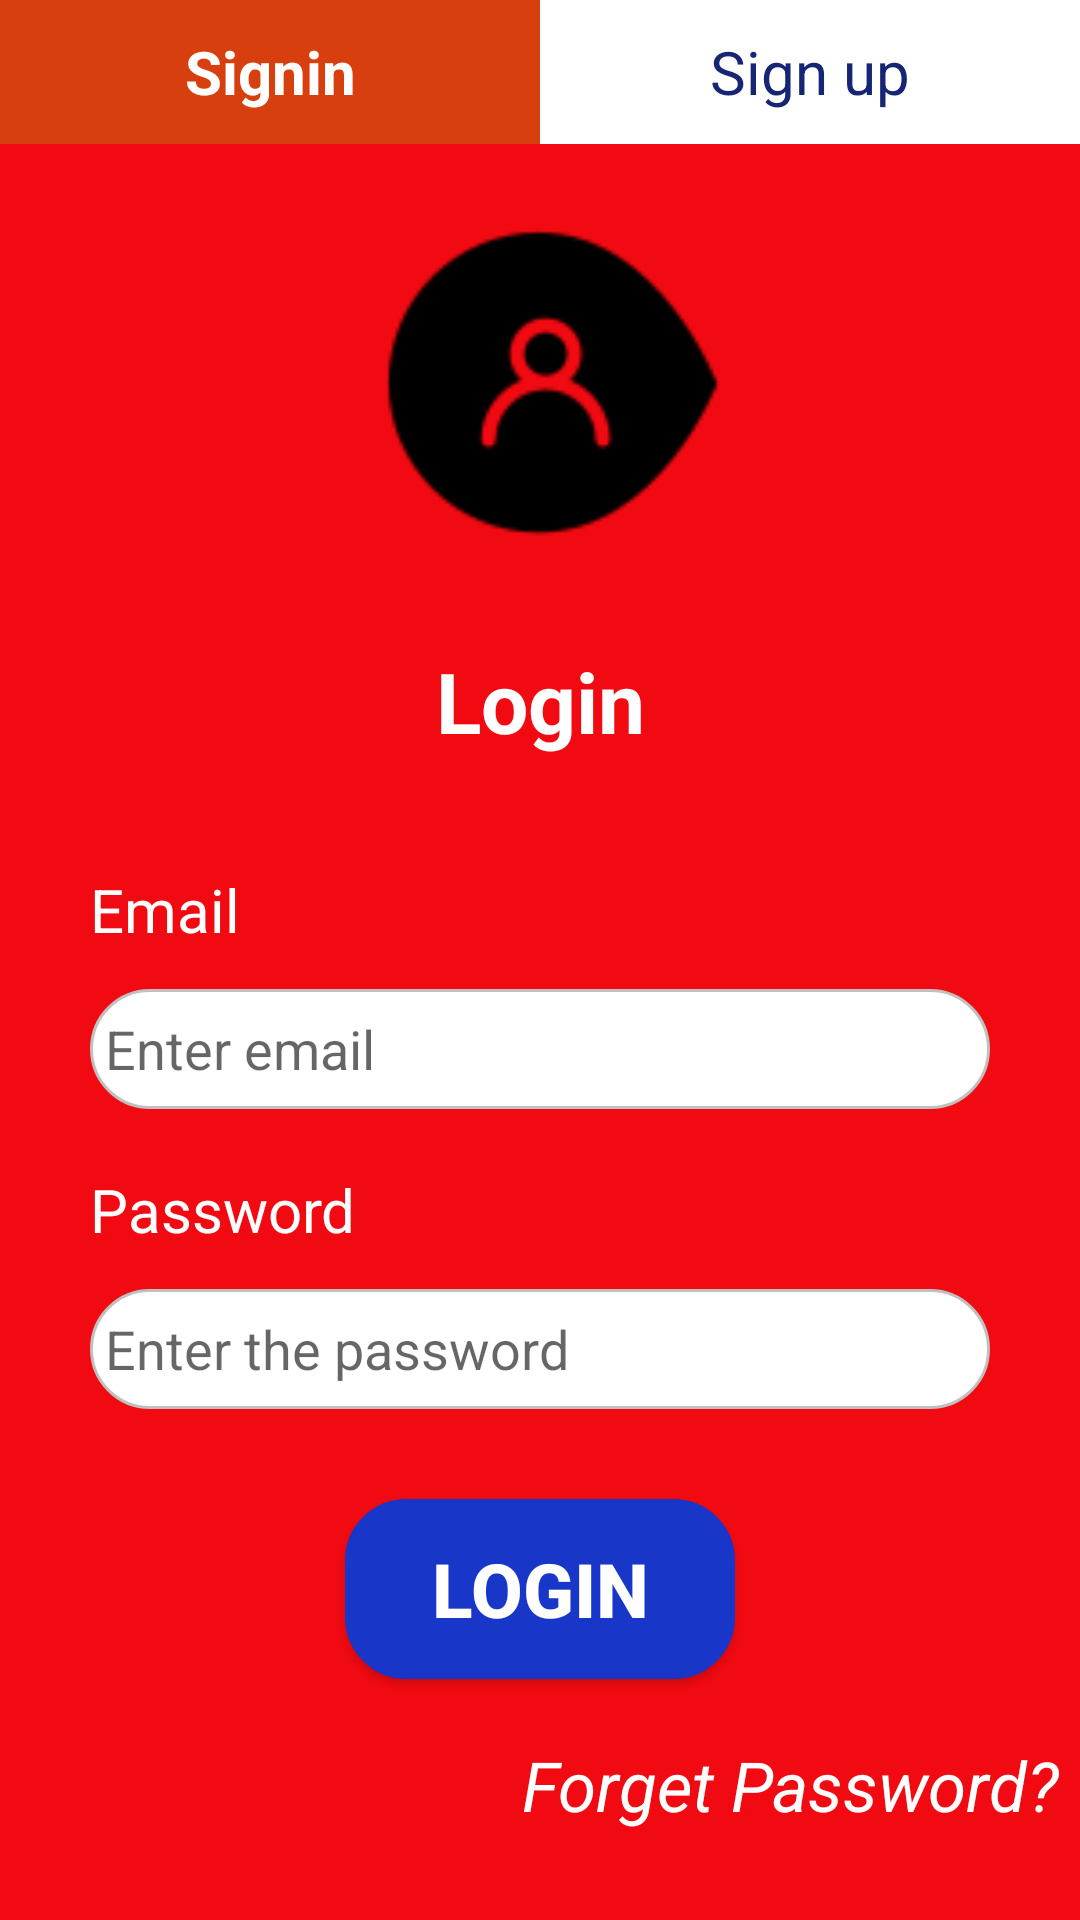

Android layout source for this screen:
<!-- AndroidManifest.xml: application theme AppTheme -->
<!-- res/layout/activity_investor_sign_in.xml -->
<?xml version="1.0" encoding="utf-8"?>
<RelativeLayout xmlns:android="http://schemas.android.com/apk/res/android"
    xmlns:app="http://schemas.android.com/apk/res-auto"
    xmlns:tools="http://schemas.android.com/tools"
    android:layout_width="match_parent"
    android:layout_height="match_parent"
    tools:context=".Investor.InvestorSignIn">

    <LinearLayout
        android:id="@+id/upButton_investor"
        android:layout_width="match_parent"
        android:layout_height="wrap_content"
        android:orientation="horizontal">

        <Button
            android:id="@+id/investorSignin"
            android:layout_height="match_parent"
            android:layout_width="0dp"
            android:layout_weight="1"
            android:text="Signin"
            android:textSize="20sp"
            android:textStyle="bold"
            android:textAppearance="@style/Base.TextAppearance.AppCompat.Large"
            android:textColor="@android:color/white"
            android:background="#D83F0F"
            />

        <Button
            android:id="@+id/investorSignup"
            android:layout_width="0dp"
            android:layout_weight="1"
            android:layout_height="match_parent"
            android:text="Sign up"
            android:textSize="20sp"
            android:textColor="#172674"
            android:textAppearance="@style/Base.TextAppearance.AppCompat.Large"
            android:background="@android:color/white"
            />
    </LinearLayout>

    <LinearLayout
        android:layout_width="match_parent"
        android:layout_height="match_parent"
        android:orientation="vertical"
        android:background="#F10A11"
        android:layout_below="@+id/upButton_investor"
        >

        <ImageView
            android:layout_width="match_parent"
            android:layout_height="0dp"
            android:layout_weight="3"
            android:src="@drawable/user"
            android:layout_margin="20dp"
            />

        <TextView
            android:layout_width="match_parent"
            android:layout_height="0dp"
            android:layout_weight="1.3"
            android:text="Login"
            android:textColor="@android:color/white"
            android:gravity="center"
            android:textStyle="bold"
            android:textSize="28sp"
            style="@style/Base.TextAppearance.AppCompat.Large"
            />
        <TextView
            android:layout_width="match_parent"
            android:layout_height="0dp"
            android:layout_weight="1"
            android:text="Email"
            android:textColor="@android:color/white"
            android:textSize="20dp"
            android:layout_marginTop="30dp"
            android:layout_marginLeft="30dp"
            />
        <EditText
            android:id="@+id/investorEmail"
            android:layout_width="match_parent"
            android:layout_height="0dp"
            android:layout_weight="1"
            android:background="@drawable/edit_text"
            android:hint="Enter email"
            android:textColor="#132EC9"
            android:layout_marginRight="30dp"
            android:layout_marginLeft="30dp"
            android:padding="5dp"
            />

        <TextView
            android:layout_width="match_parent"
            android:layout_height="0dp"
            android:layout_weight="1"
            android:text="Password"
            android:textColor="@android:color/white"
            android:textSize="20sp"
            android:layout_marginTop="20dp"
            android:layout_marginLeft="30dp"
            style="@style/Base.TextAppearance.AppCompat.Large"
            />
        <EditText
            android:id="@+id/investorPassword"
            android:layout_width="match_parent"
            android:layout_height="0dp"
            android:layout_weight="1"
            android:background="@drawable/edit_text"
            android:hint="Enter the password"
            android:inputType="numberPassword"
            android:textColor="#132EC9"
            android:layout_marginRight="30dp"
            android:layout_marginLeft="30dp"
            android:padding="5dp"
            />

        <Button
            android:id="@+id/investorBtnIn"
            android:layout_width="130dp"
            android:layout_height="0dp"
            android:layout_weight="1.5"
            android:layout_gravity="center"
            android:layout_marginTop="30dp"
            android:background="@drawable/edit_text"
            android:backgroundTint="#1836C7"
            android:text="Login"
            android:textColor="@android:color/white"
            android:textSize="25sp"
            android:textStyle="bold" />
        <TextView
            android:id="@+id/investorForget"
            android:layout_width="wrap_content"
            android:layout_height="0dp"
            android:layout_weight="1"
            android:text="Forget Password?"
            android:textSize="23sp"
            android:textStyle="italic"
            android:textColor="@android:color/white"
            android:layout_marginTop="20dp"
            android:layout_marginBottom="20dp"
            android:layout_marginRight="7dp"
            android:layout_gravity="right"
            />

    </LinearLayout>

</RelativeLayout>
<!-- resources referenced by this layout -->
<resources>
  <!-- drawable edit_text (drawable) -->
  <?xml version="1.0" encoding="utf-8"?>
  <shape xmlns:android="http://schemas.android.com/apk/res/android">
      <solid android:color="#ffffff" />
      <stroke
          android:width="1dip"
          android:color="#C0C0C0"
  
          />
  
      <corners
          android:bottomLeftRadius="20dp"
          android:bottomRightRadius="20dp"
          android:topLeftRadius="20dp"
          android:topRightRadius="20dp"></corners>
  </shape>
  <!-- drawable user: png bitmap (drawable, 1972 bytes) -->
  <style name="AppTheme" parent="Theme.AppCompat.Light.DarkActionBar">
          
          <item name="colorPrimary">#334242</item>
          <item name="colorPrimaryDark">@color/colorPrimaryDark</item>
          <item name="colorAccent">@color/colorAccent</item>
      </style>
  <!-- not gathered from this repository: default colours our renderer supplied (Android Studio template values) -->
  <color name="colorPrimaryDark">#FF3700B3</color>
  <color name="colorAccent">#FF03DAC5</color>
</resources>
